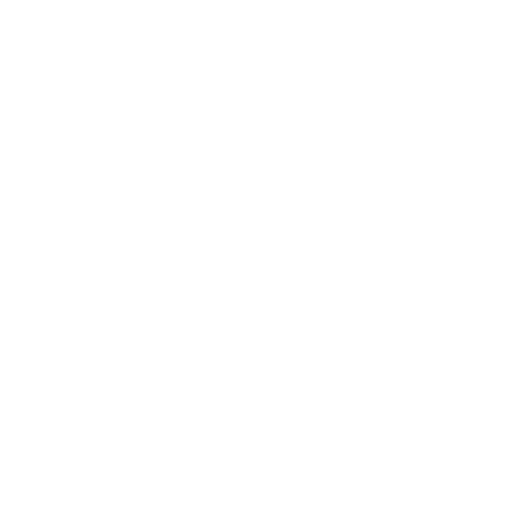
t = 0.00 s
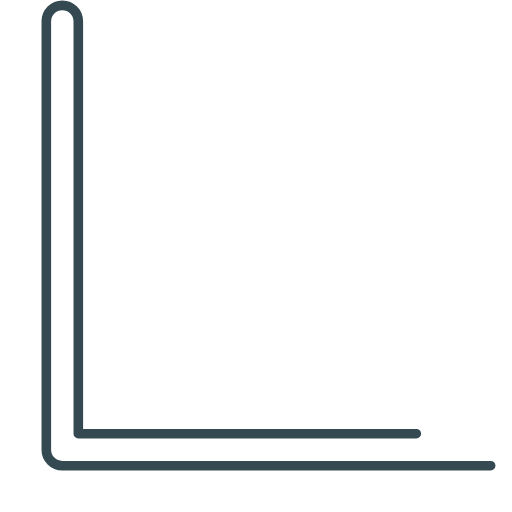
t = 0.41 s
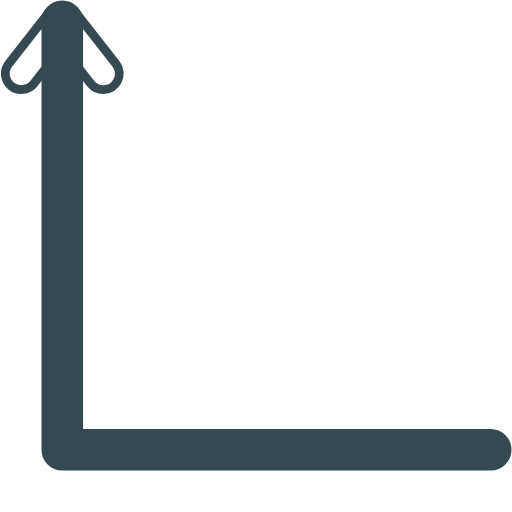
t = 0.70 s
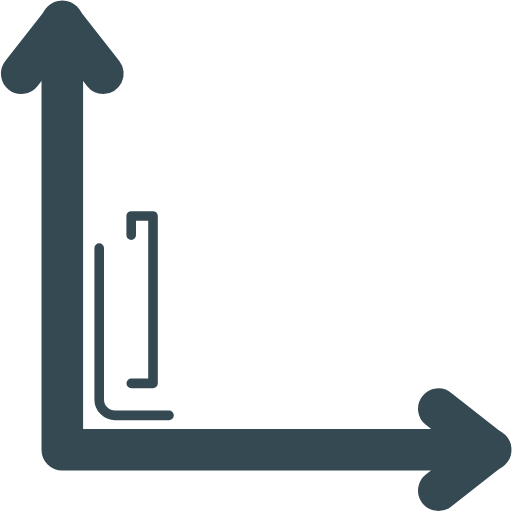
t = 1.04 s
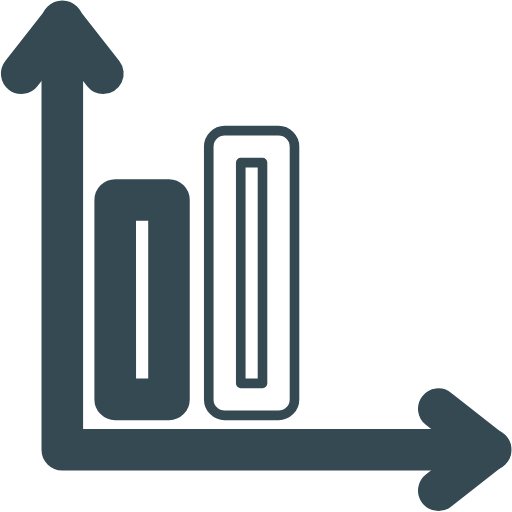
t = 1.41 s
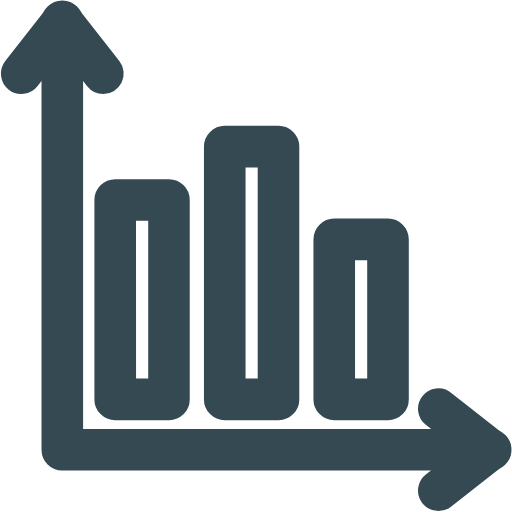
t = 1.73 s

The animated SVG that drew these frames (rendered in a browser with its animation timeline set to each time). Animation: 12 SMIL elements (animate=12); one cycle of 1.73 s.

<?xml version="1.0" encoding="utf-8"?>
<svg width="800px" height="800px" viewBox="0 0 32 32" xmlns="http://www.w3.org/2000/svg" xmlns:xlink="http://www.w3.org/1999/xlink">
  <defs>
    <clipPath id="clip-barchart">
      <rect width="32" height="32"/>
    </clipPath>
  </defs>
  <g id="barchart" clip-path="url(#clip-barchart)">
    <g id="Group_1837" data-name="Group 1837" transform="translate(0 -468)">
      <path id="Path_3746" data-name="Path 3746" d="M30.667,497.106H3.894a1,1,0,0,1-1-1V469.333a1,1,0,0,1,2,0v25.773H30.667a1,1,0,0,1,0,2Z"
        fill="#344952"
        fill-opacity="0"
        stroke="#344952"
        stroke-width="0.6"
        stroke-linecap="round"
        stroke-linejoin="round"
        stroke-dasharray="140"
        stroke-dashoffset="140">
        <animate fill="freeze" attributeName="stroke-dashoffset" begin="0.00s" dur="0.55s" to="0" />
        <animate fill="freeze" attributeName="fill-opacity" begin="0.42s" dur="0.13s" to="1" />
      </path>

      <path id="Path_3747" data-name="Path 3747" d="M6.454,473.6a1,1,0,0,1-.787-.383l-1.773-2.262-1.773,2.262a1,1,0,0,1-1.575-1.235l2.56-3.265a1.037,1.037,0,0,1,1.575,0l2.56,3.265a1,1,0,0,1-.787,1.618Z"
        fill="#344952"
        fill-opacity="0"
        stroke="#344952"
        stroke-width="0.55"
        stroke-linecap="round"
        stroke-linejoin="round"
        stroke-dasharray="34"
        stroke-dashoffset="34">
        <animate fill="freeze" attributeName="stroke-dashoffset" begin="0.56s" dur="0.20s" to="0" />
        <animate fill="freeze" attributeName="fill-opacity" begin="0.70s" dur="0.08s" to="1" />
      </path>

      <path id="Path_3748" data-name="Path 3748" d="M27.4,499.667a1,1,0,0,1-.617-1.787l2.262-1.774-2.262-1.773a1,1,0,1,1,1.234-1.574l3.266,2.56a1,1,0,0,1,0,1.575l-3.266,2.56A.994.994,0,0,1,27.4,499.667Z"
        fill="#344952"
        fill-opacity="0"
        stroke="#344952"
        stroke-width="0.55"
        stroke-linecap="round"
        stroke-linejoin="round"
        stroke-dasharray="34"
        stroke-dashoffset="34">
        <animate fill="freeze" attributeName="stroke-dashoffset" begin="0.76s" dur="0.20s" to="0" />
        <animate fill="freeze" attributeName="fill-opacity" begin="0.90s" dur="0.08s" to="1" />
      </path>

      <path id="Path_3749" data-name="Path 3749" d="M10.563,493.962H7.2a1,1,0,0,1-1-1V480.5a1,1,0,0,1,1-1h3.359a1,1,0,0,1,1,1v12.462A1,1,0,0,1,10.563,493.962Zm-2.359-2H9.563V481.5H8.2Z"
        fill="#344952"
        fill-opacity="0"
        stroke="#344952"
        stroke-width="0.6"
        stroke-linecap="round"
        stroke-linejoin="round"
        stroke-dasharray="58"
        stroke-dashoffset="58">
        <animate fill="freeze" attributeName="stroke-dashoffset" begin="0.98s" dur="0.25s" to="0" />
        <animate fill="freeze" attributeName="fill-opacity" begin="1.16s" dur="0.09s" to="1" />
      </path>

      <path id="Path_3750" data-name="Path 3750" d="M17.406,493.962H14.047a1,1,0,0,1-1-1v-15.8a1,1,0,0,1,1-1h3.359a1,1,0,0,1,1,1v15.8A1,1,0,0,1,17.406,493.962Zm-2.359-2h1.359v-13.8H15.047Z"
        fill="#344952"
        fill-opacity="0"
        stroke="#344952"
        stroke-width="0.6"
        stroke-linecap="round"
        stroke-linejoin="round"
        stroke-dasharray="66"
        stroke-dashoffset="66">
        <animate fill="freeze" attributeName="stroke-dashoffset" begin="1.22s" dur="0.26s" to="0" />
        <animate fill="freeze" attributeName="fill-opacity" begin="1.41s" dur="0.09s" to="1" />
      </path>

      <path id="Path_3751" data-name="Path 3751" d="M24.25,493.962H20.891a1,1,0,0,1-1-1v-10a1,1,0,0,1,1-1H24.25a1,1,0,0,1,1,1v10A1,1,0,0,1,24.25,493.962Zm-2.359-2H23.25v-8H21.891Z"
        fill="#344952"
        fill-opacity="0"
        stroke="#344952"
        stroke-width="0.6"
        stroke-linecap="round"
        stroke-linejoin="round"
        stroke-dasharray="52"
        stroke-dashoffset="52">
        <animate fill="freeze" attributeName="stroke-dashoffset" begin="1.47s" dur="0.24s" to="0" />
        <animate fill="freeze" attributeName="fill-opacity" begin="1.64s" dur="0.09s" to="1" />
      </path>
    </g>
  </g>
</svg>
